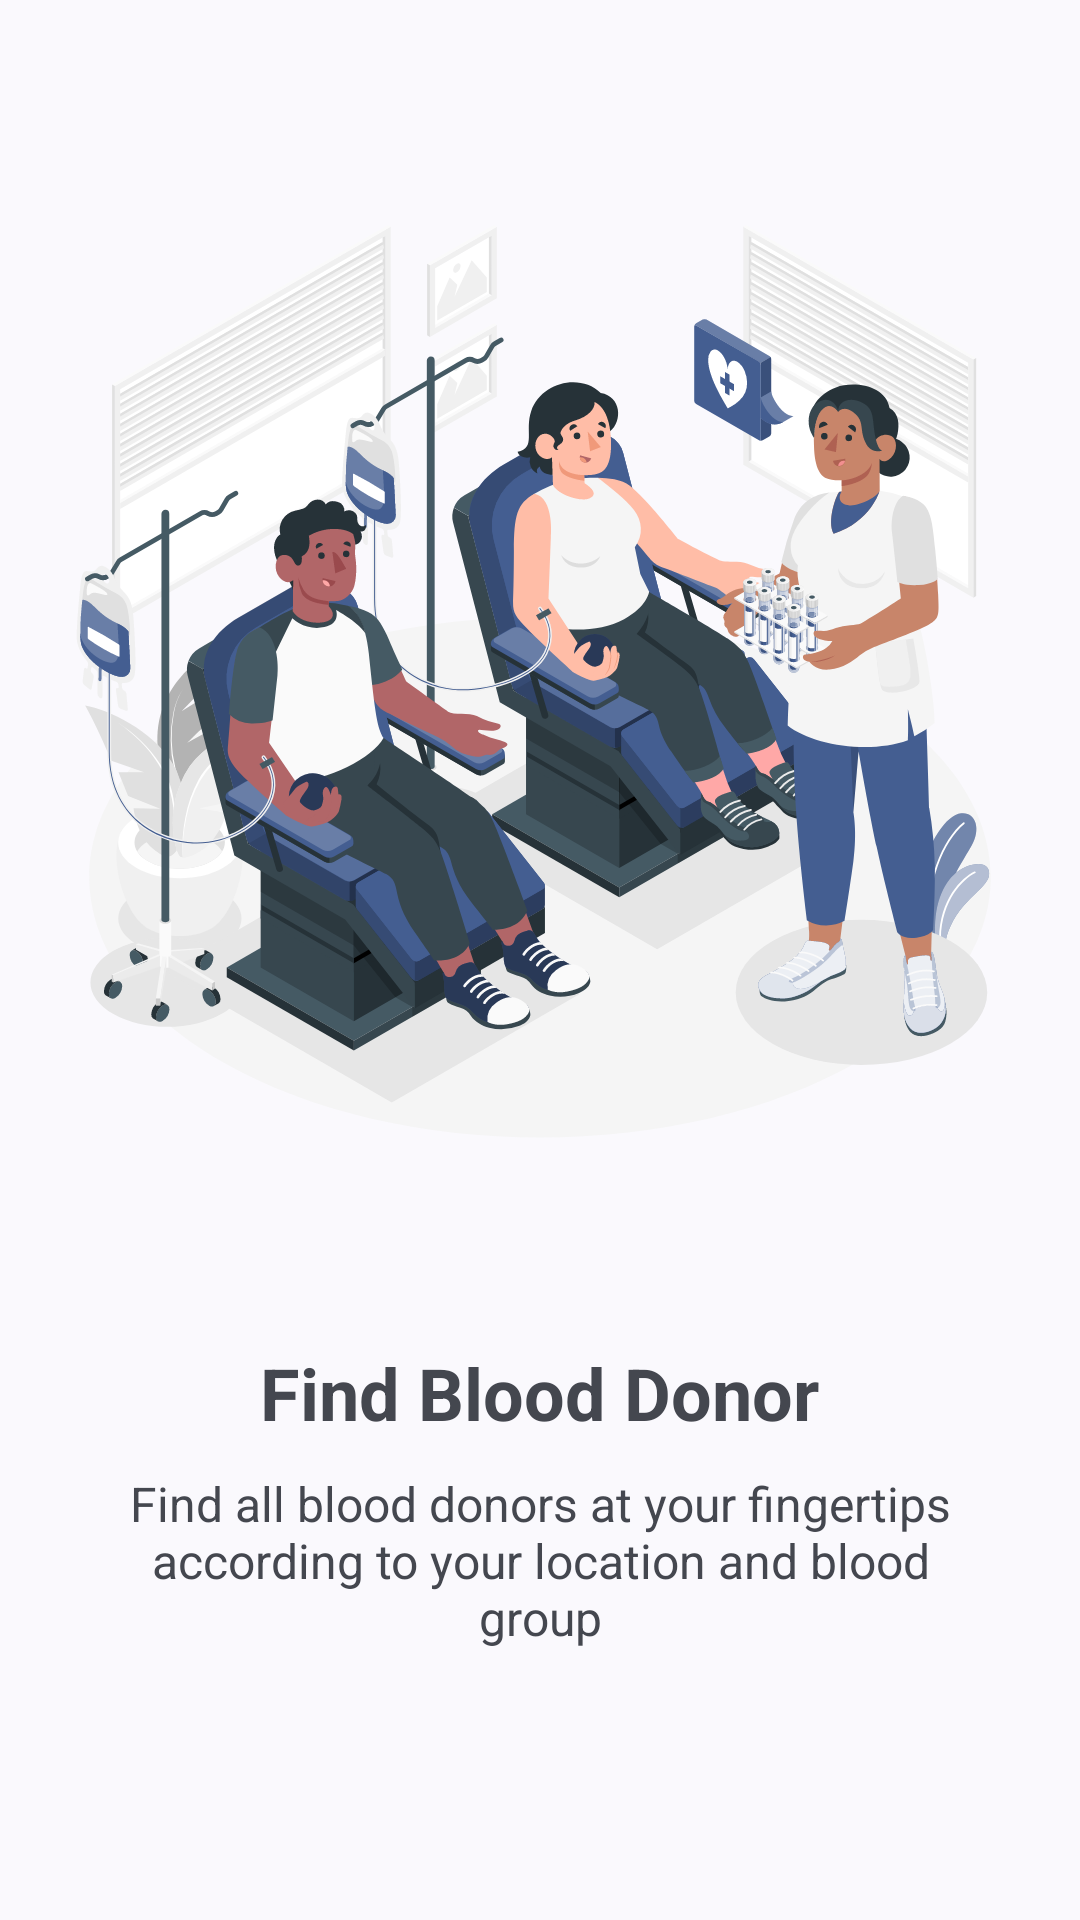

This screen was rendered from an Android layout file. Write that file and the resources it references.
<!-- AndroidManifest.xml: application theme Base.Theme.BloodCircle -->
<!-- res/layout/welcome_slide_1.xml -->
<?xml version="1.0" encoding="utf-8"?>
<LinearLayout xmlns:android="http://schemas.android.com/apk/res/android"
    xmlns:tools="http://schemas.android.com/tools"
    android:layout_width="match_parent"
    android:gravity="center_horizontal"
    android:weightSum="10"
    android:orientation="vertical"
    android:layout_height="match_parent">

    <ImageView
        android:padding="20dp"
        android:src="@drawable/wc_1"
        android:layout_weight="7"
        android:layout_width="match_parent"
        android:layout_height="0dp"
        tools:ignore="ContentDescription" />

    <LinearLayout
        android:orientation="vertical"
        android:gravity="center_horizontal"
        android:layout_weight="3"
        android:layout_width="match_parent"
        android:layout_height="0dp">

        <TextView
            android:text="@string/wc_title_1"
            android:textAlignment="center"
            android:paddingEnd="40dp"
            android:paddingStart="40dp"
            android:textStyle="bold"
            android:textSize="24sp"
            android:layout_width="wrap_content"
            android:layout_height="wrap_content"
            tools:ignore="HardcodedText" />

        <TextView
            android:text="@string/wc_subtitle_1"
            android:textAlignment="center"
            android:paddingEnd="40dp"
            android:paddingStart="40dp"
            android:layout_marginTop="10dp"
            android:textSize="16sp"
            android:layout_width="wrap_content"
            android:layout_height="wrap_content"
            tools:ignore="HardcodedText" />

    </LinearLayout>

</LinearLayout>
<!-- resources referenced by this layout -->
<resources>
  <!-- drawable wc_1: vector/xml drawable (drawable, 174134 chars, omitted) -->
  <string name="wc_subtitle_1">Find all blood donors at your fingertips according to your location and blood group</string>
  <string name="wc_title_1">Find Blood Donor</string>
  <style name="Base.Theme.BloodCircle" parent="Theme.Material3.DynamicColors.DayNight.NoActionBar">
          <item name="android:windowSplashScreenAnimatedIcon" tools:ignore="NewApi">@drawable/logo</item>
          <item name="android:windowSplashScreenIconBackgroundColor" tools:targetApi="s">?attr/colorPrimary</item>
      </style>
  <!-- drawable logo: png bitmap (drawable, 13423 bytes) -->
</resources>
